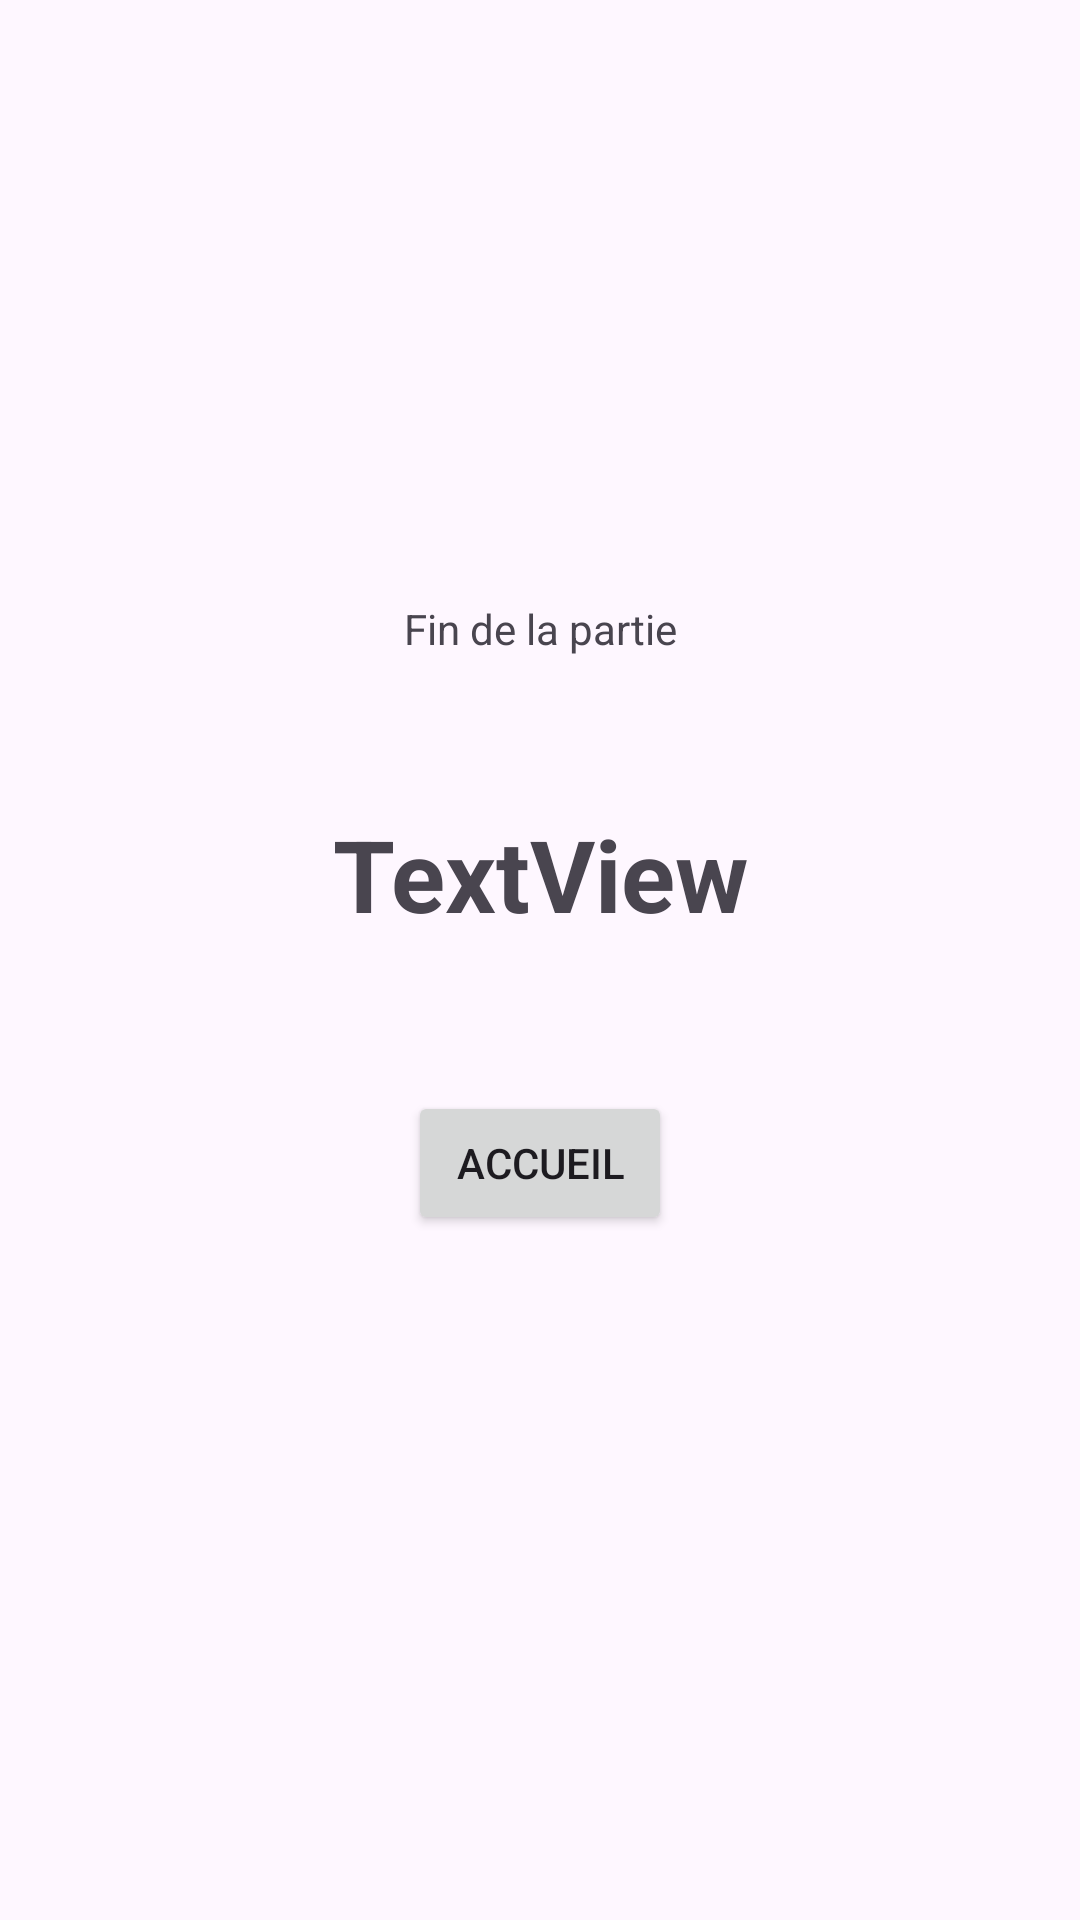

Layout XML and referenced resources for this Android screen:
<!-- AndroidManifest.xml: application theme Theme.MiniChallenge -->
<!-- res/layout/activity_end.xml -->
<?xml version="1.0" encoding="utf-8"?>
<androidx.constraintlayout.widget.ConstraintLayout xmlns:android="http://schemas.android.com/apk/res/android"
    xmlns:app="http://schemas.android.com/apk/res-auto"
    xmlns:tools="http://schemas.android.com/tools"
    android:layout_width="match_parent"
    android:layout_height="match_parent">

    <TextView
        android:id="@+id/end_game_text"
        android:layout_width="wrap_content"
        android:layout_height="wrap_content"
        android:layout_marginTop="200dp"
        android:gravity="center"
        android:text="@string/end_game"
        app:layout_constraintEnd_toEndOf="parent"
        app:layout_constraintStart_toStartOf="parent"
        app:layout_constraintTop_toTopOf="parent" />

    <TextView
        android:id="@+id/score_text"
        android:layout_width="wrap_content"
        android:layout_height="wrap_content"
        android:layout_marginTop="50dp"
        android:text="TextView"
        android:textSize="100px"
        android:textStyle="bold"
        app:layout_constraintEnd_toEndOf="parent"
        app:layout_constraintStart_toStartOf="parent"
        app:layout_constraintTop_toBottomOf="@id/end_game_text" />

    <Button
        android:id="@+id/accueil_button"
        android:layout_width="wrap_content"
        android:layout_height="wrap_content"
        android:layout_marginTop="50dp"
        android:text="Accueil"
        app:layout_constraintEnd_toEndOf="parent"
        app:layout_constraintStart_toStartOf="parent"
        app:layout_constraintTop_toBottomOf="@id/score_text" />


</androidx.constraintlayout.widget.ConstraintLayout>
<!-- resources referenced by this layout -->
<resources>
  <string name="end_game">Fin de la partie</string>
  <style name="Theme.MiniChallenge" parent="Base.Theme.MiniChallenge" />
  <style name="Base.Theme.MiniChallenge" parent="Theme.Material3.DayNight.NoActionBar">
          
  
  
  
  
      </style>
</resources>
